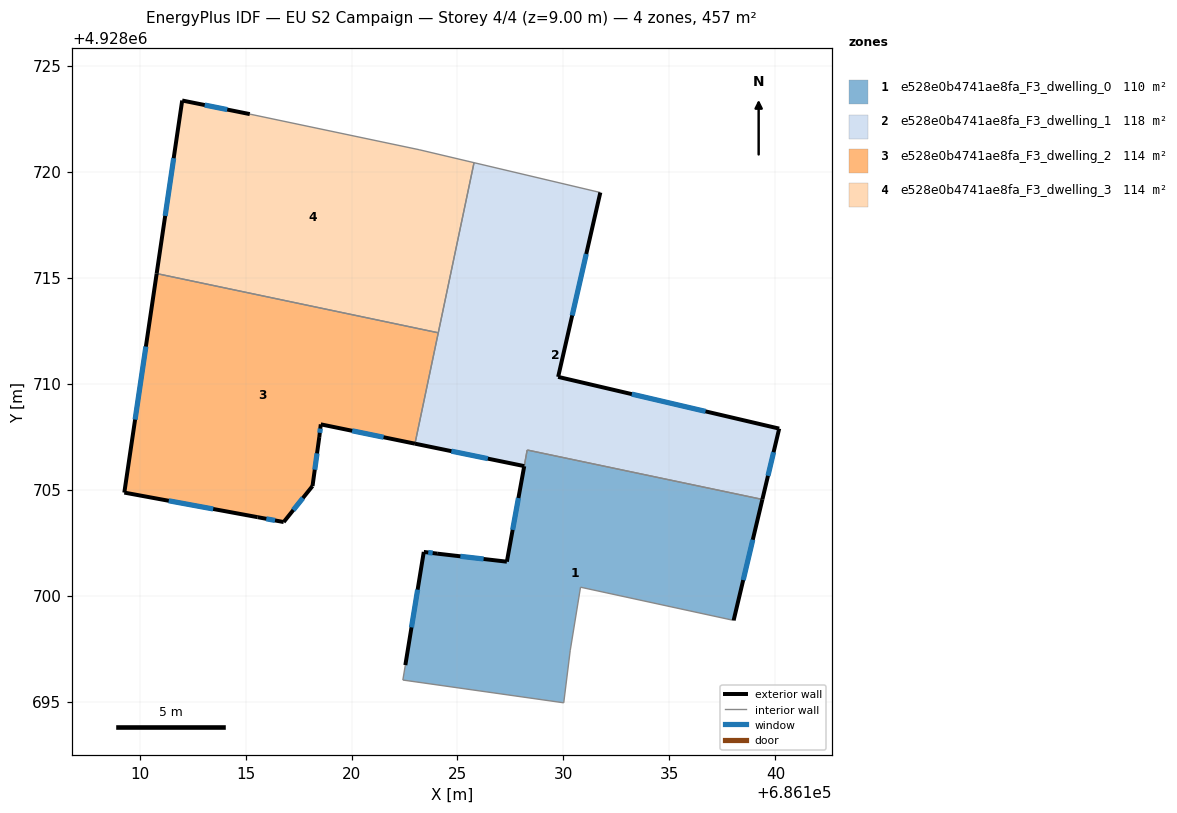
=== STOREY PLAN SPEC (per zone: floor XY polygon, exterior-wall plan segments, windows/doors) ===
zone 1: e528e0b4741ae8fa_F3_dwelling_0  (110.1 m²)
  floor: (686139.39, 4928704.54) (686138.03, 4928698.83) (686130.81, 4928700.40) (686130.32, 4928697.40) (686130.01, 4928694.95) (686122.42, 4928696.02) (686122.54, 4928696.72) (686123.41, 4928702.06) (686124.04, 4928701.98) (686127.33, 4928701.60) (686128.29, 4928706.87)
  exterior wall: (686123.41, 4928702.06) – (686122.54, 4928696.72)  [5.4 m]
    window: (686123.12, 4928700.28) – (686122.83, 4928698.50)  [1.8 m²]
  exterior wall: (686124.04, 4928701.98) – (686123.41, 4928702.06)  [0.6 m]
    window: (686123.83, 4928702.01) – (686123.62, 4928702.04)  [0.2 m²]
  exterior wall: (686127.33, 4928701.60) – (686124.04, 4928701.98)  [3.3 m]
    window: (686126.23, 4928701.73) – (686125.14, 4928701.86)  [1.1 m²]
  exterior wall: (686128.15, 4928706.11) – (686127.33, 4928701.60)  [4.6 m]
    window: (686127.88, 4928704.61) – (686127.60, 4928703.11)  [1.5 m²]
  exterior wall: (686138.03, 4928698.83) – (686139.39, 4928704.54)  [5.9 m]
    window: (686138.48, 4928700.74) – (686138.93, 4928702.64)  [2.0 m²]
  interior walls: 7
zone 2: e528e0b4741ae8fa_F3_dwelling_1  (118.3 m²)
  floor: (686131.74, 4928719.02) (686129.75, 4928710.32) (686140.18, 4928707.88) (686139.39, 4928704.54) (686128.29, 4928706.87) (686128.15, 4928706.11) (686122.99, 4928707.17) (686125.78, 4928720.43)
  exterior wall: (686129.75, 4928710.32) – (686131.74, 4928719.02)  [8.9 m]
    window: (686130.41, 4928713.22) – (686131.08, 4928716.12)  [3.0 m²]
  exterior wall: (686140.18, 4928707.88) – (686129.75, 4928710.32)  [10.7 m]
    window: (686136.70, 4928708.70) – (686133.23, 4928709.51)  [3.6 m²]
  exterior wall: (686139.39, 4928704.54) – (686140.18, 4928707.88)  [3.4 m]
    window: (686139.65, 4928705.65) – (686139.92, 4928706.77)  [1.1 m²]
  exterior wall: (686122.99, 4928707.17) – (686128.15, 4928706.11)  [5.3 m]
    window: (686124.71, 4928706.82) – (686126.43, 4928706.47)  [1.8 m²]
  interior walls: 5
zone 3: e528e0b4741ae8fa_F3_dwelling_2  (114.2 m²)
  floor: (686124.09, 4928712.40) (686122.99, 4928707.17) (686118.55, 4928708.08) (686118.48, 4928707.48) (686118.16, 4928705.17) (686116.80, 4928703.47) (686115.57, 4928703.70) (686109.28, 4928704.86) (686110.81, 4928715.20)
  exterior wall: (686115.57, 4928703.70) – (686116.80, 4928703.47)  [1.3 m]
    window: (686115.98, 4928703.63) – (686116.39, 4928703.55)  [0.4 m²]
  exterior wall: (686109.28, 4928704.86) – (686115.57, 4928703.70)  [6.4 m]
    window: (686111.38, 4928704.48) – (686113.47, 4928704.09)  [2.1 m²]
  exterior wall: (686110.81, 4928715.20) – (686109.28, 4928704.86)  [10.4 m]
    window: (686110.30, 4928711.75) – (686109.79, 4928708.31)  [3.5 m²]
  exterior wall: (686118.55, 4928708.08) – (686122.99, 4928707.17)  [4.5 m]
    window: (686120.03, 4928707.78) – (686121.51, 4928707.48)  [1.5 m²]
  exterior wall: (686118.48, 4928707.48) – (686118.55, 4928708.08)  [0.6 m]
    window: (686118.50, 4928707.68) – (686118.53, 4928707.88)  [0.2 m²]
  exterior wall: (686118.16, 4928705.17) – (686118.48, 4928707.48)  [2.3 m]
    window: (686118.27, 4928705.94) – (686118.37, 4928706.71)  [0.8 m²]
  exterior wall: (686116.80, 4928703.47) – (686118.16, 4928705.17)  [2.2 m]
    window: (686117.25, 4928704.04) – (686117.71, 4928704.61)  [0.7 m²]
  interior walls: 2
zone 4: e528e0b4741ae8fa_F3_dwelling_3  (114.2 m²)
  floor: (686125.78, 4928720.43) (686124.09, 4928712.40) (686110.81, 4928715.20) (686112.01, 4928723.36) (686115.20, 4928722.72) (686123.19, 4928721.04)
  exterior wall: (686112.01, 4928723.36) – (686110.81, 4928715.20)  [8.3 m]
    window: (686111.61, 4928720.64) – (686111.21, 4928717.92)  [2.8 m²]
  exterior wall: (686115.20, 4928722.72) – (686112.01, 4928723.36)  [3.3 m]
    window: (686114.14, 4928722.94) – (686113.07, 4928723.15)  [1.1 m²]
  interior walls: 4

=== DERIVED (storey summary) ===
Building: EU S2 Campaign
Storey: 4 of 4  (floor level z = 9.00 m)
Storey gross floor area: 456.9 m²
Zones on this storey: 4
  - e528e0b4741ae8fa_F3_dwelling_0: floor 110.1 m²; exterior wall 19.8 m (59.4 m²); 5 window(s) 6.6 m²; WWR 11.1%
  - e528e0b4741ae8fa_F3_dwelling_1: floor 118.3 m²; exterior wall 28.3 m (85.0 m²); 4 window(s) 9.4 m²; WWR 11.1%
  - e528e0b4741ae8fa_F3_dwelling_2: floor 114.2 m²; exterior wall 27.7 m (83.2 m²); 7 window(s) 9.3 m²; WWR 11.1%
  - e528e0b4741ae8fa_F3_dwelling_3: floor 114.2 m²; exterior wall 11.5 m (34.5 m²); 2 window(s) 3.8 m²; WWR 11.1%
Zone adjacency (shared interzone walls):
  - e528e0b4741ae8fa_F3_dwelling_0 ↔ e528e0b4741ae8fa_F3_dwelling_1
  - e528e0b4741ae8fa_F3_dwelling_1 ↔ e528e0b4741ae8fa_F3_dwelling_2
  - e528e0b4741ae8fa_F3_dwelling_1 ↔ e528e0b4741ae8fa_F3_dwelling_3
  - e528e0b4741ae8fa_F3_dwelling_2 ↔ e528e0b4741ae8fa_F3_dwelling_3